Photos from the image-classification dataset "Augmentation" in the GitHub repository Priyanah/Cervical-Cancer-Using-Machine-Learning. Its 7 classes are: carcinoma in situ, light dysplastic, moderate dysplastic, normal columnar, normal intermediate, normal superficial, severe dysplastic.

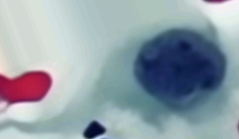
Label: moderate dysplastic

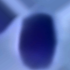
Label: severe dysplastic

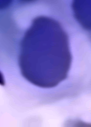
Label: normal columnar

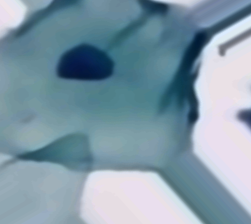
Label: normal intermediate

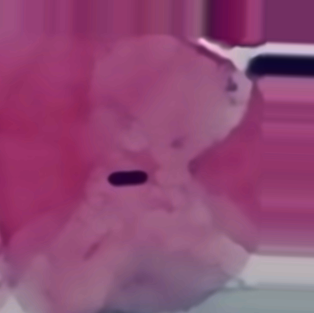
Label: normal superficial

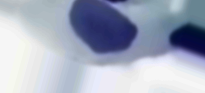
Label: light dysplastic
